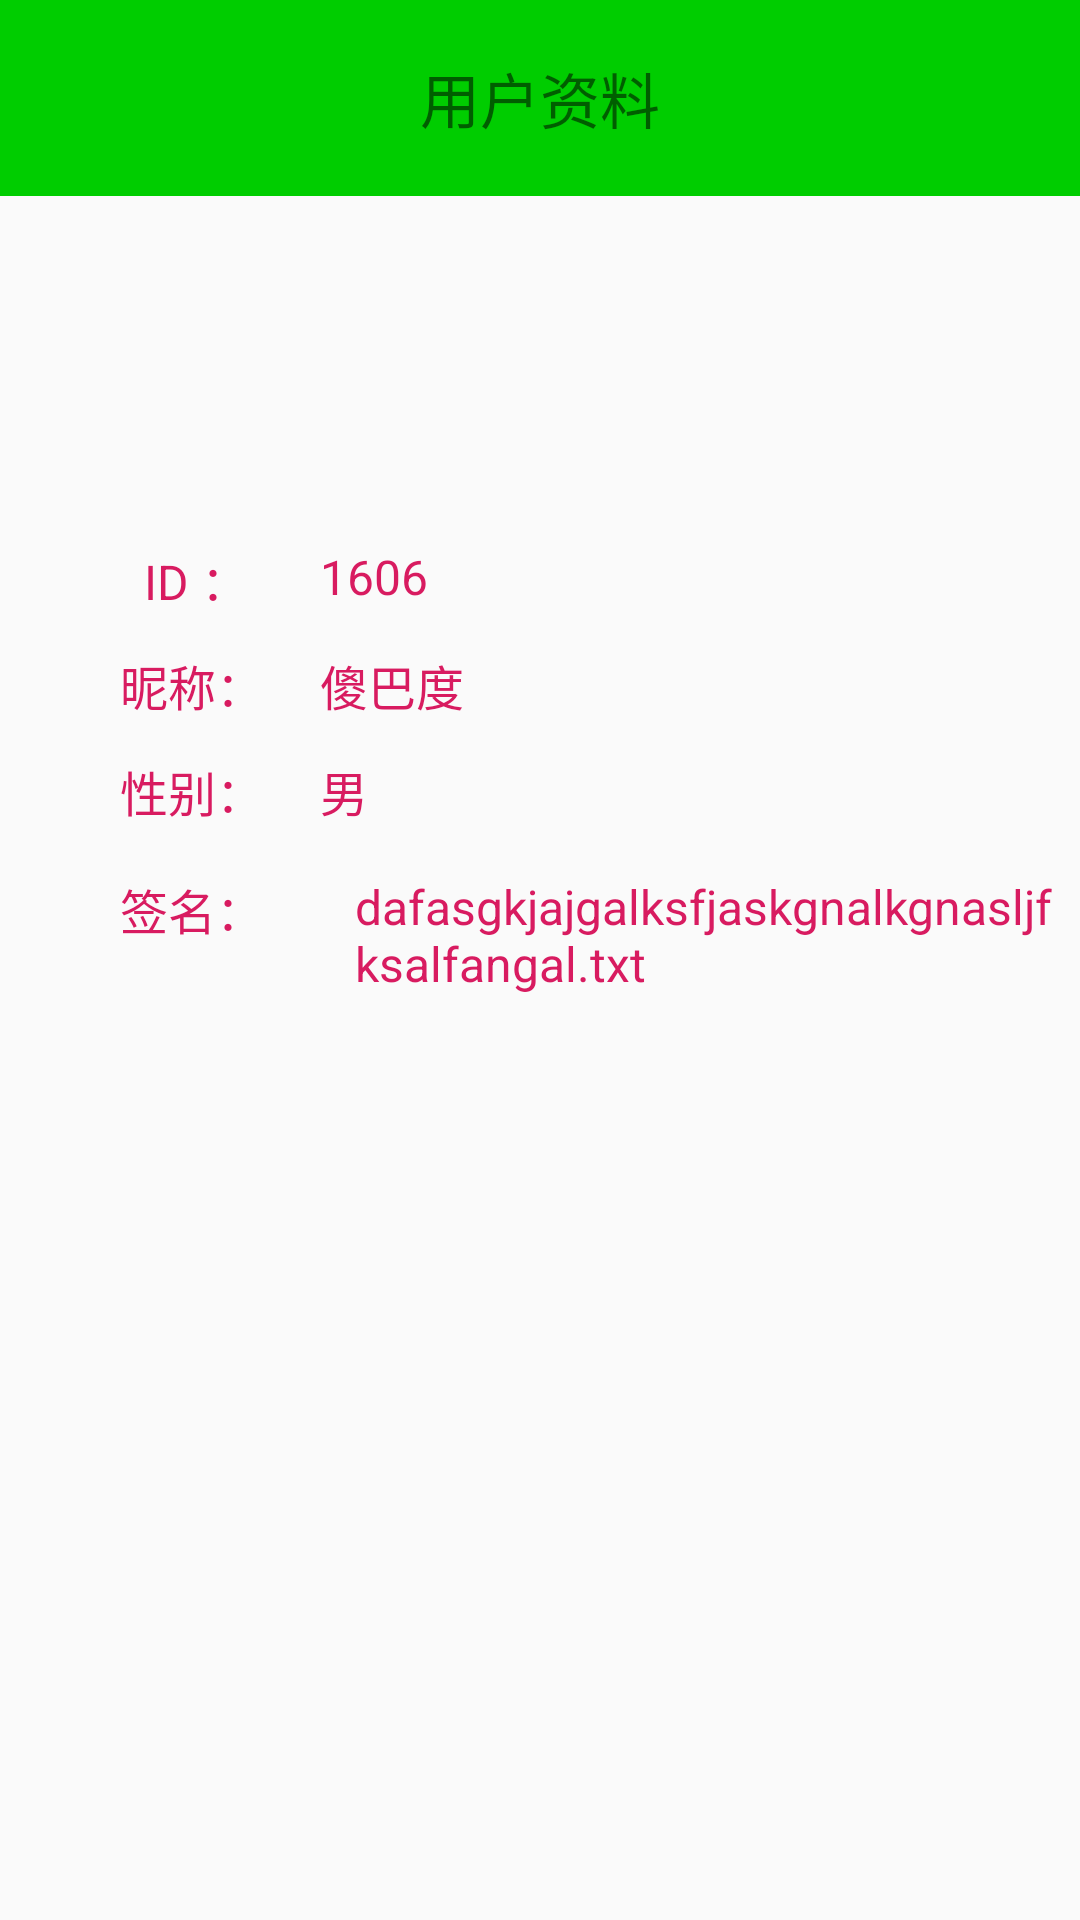

This screen was rendered from an Android layout file. Write that file and the resources it references.
<!-- AndroidManifest.xml: application theme AppTheme -->
<!-- res/layout/dialog_user_info.xml -->
<?xml version="1.0" encoding="utf-8"?>
<android.support.constraint.ConstraintLayout xmlns:android="http://schemas.android.com/apk/res/android"
    xmlns:app="http://schemas.android.com/apk/res-auto"
    xmlns:tools="http://schemas.android.com/tools"
    android:id="@+id/dialog_user_info"
    android:layout_width="match_parent"
    android:layout_height="wrap_content"
    android:orientation="vertical"
    android:weightSum="1">


    <TextView
        android:id="@+id/textView"
        style="@style/Title_Style"
        android:text="用户资料"
        app:layout_constraintEnd_toEndOf="parent"
        app:layout_constraintStart_toStartOf="parent"
        app:layout_constraintTop_toTopOf="parent" />


    <ImageView
        android:id="@+id/iv_dialog_user_info_header"
        android:layout_width="60dp"
        android:layout_height="60dp"
        android:layout_marginStart="8dp"
        android:layout_marginTop="32dp"
        android:layout_marginEnd="8dp"
        android:gravity="center"
        android:src="@drawable/header"
        app:layout_constraintEnd_toEndOf="parent"
        app:layout_constraintStart_toStartOf="parent"
        app:layout_constraintTop_toBottomOf="@+id/textView" />


    <TextView
        android:id="@+id/textView3"
        android:layout_width="47dp"
        android:layout_height="wrap_content"
        android:layout_marginStart="40dp"
        android:layout_marginTop="24dp"
        android:text="  ID ："
        android:textColor="@color/colorAccent"
        android:textSize="16dp"
        app:layout_constraintStart_toStartOf="parent"
        app:layout_constraintTop_toBottomOf="@+id/iv_dialog_user_info_header" />

    <TextView
        android:id="@+id/tv_dialog_user_info_id"
        android:layout_width="wrap_content"
        android:layout_height="wrap_content"
        android:layout_marginStart="8dp"
        android:layout_marginTop="24dp"
        android:layout_marginEnd="8dp"
        android:text="1606"
        android:textColor="@color/colorAccent"
        android:textSize="16dp"
        app:layout_constraintEnd_toEndOf="parent"
        app:layout_constraintHorizontal_bias="0.053"
        app:layout_constraintStart_toEndOf="@+id/textView3"
        app:layout_constraintTop_toBottomOf="@+id/iv_dialog_user_info_header" />

    <TextView
        android:id="@+id/textView5"
        android:layout_width="wrap_content"
        android:layout_height="wrap_content"
        android:layout_marginStart="40dp"
        android:layout_marginTop="12dp"
        android:text="昵称："
        android:textColor="@color/colorAccent"
        android:textSize="16dp"
        app:layout_constraintStart_toStartOf="parent"
        app:layout_constraintTop_toBottomOf="@+id/textView3" />

    <TextView
        android:id="@+id/tv_dialog_user_info_name"
        android:layout_width="wrap_content"
        android:layout_height="wrap_content"
        android:layout_marginStart="8dp"
        android:layout_marginTop="12dp"
        android:layout_marginEnd="8dp"
        android:text="傻巴度"
        android:textColor="@color/colorAccent"
        android:textSize="16dp"
        app:layout_constraintEnd_toEndOf="parent"
        app:layout_constraintHorizontal_bias="0.051"
        app:layout_constraintStart_toEndOf="@+id/textView5"
        app:layout_constraintTop_toBottomOf="@+id/textView3" />


    <TextView
        android:id="@+id/textView6"
        android:layout_width="wrap_content"
        android:layout_height="wrap_content"
        android:layout_marginStart="40dp"
        android:layout_marginTop="12dp"
        android:layout_weight="4"
        android:text="性别："
        android:textColor="@color/colorAccent"
        android:textSize="16dp"
        app:layout_constraintStart_toStartOf="parent"
        app:layout_constraintTop_toBottomOf="@+id/textView5" />

    <TextView
        android:id="@+id/tv_dialog_user_info_sex"
        android:layout_width="wrap_content"
        android:layout_height="wrap_content"
        android:layout_marginStart="8dp"
        android:layout_marginTop="12dp"
        android:layout_marginEnd="8dp"
        android:layout_weight="1"
        android:text="男"
        android:textColor="@color/colorAccent"
        android:textSize="16dp"
        app:layout_constraintEnd_toEndOf="parent"
        app:layout_constraintHorizontal_bias="0.045"
        app:layout_constraintStart_toEndOf="@+id/textView6"
        app:layout_constraintTop_toBottomOf="@+id/tv_dialog_user_info_name" />

    <TextView
        android:id="@+id/textView7"
        android:layout_width="wrap_content"
        android:layout_height="wrap_content"
        android:layout_marginStart="40dp"
        android:layout_marginTop="16dp"
        android:text="签名："
        android:textColor="@color/colorAccent"
        android:textSize="16dp"
        app:layout_constraintStart_toStartOf="parent"
        app:layout_constraintTop_toBottomOf="@+id/textView6" />

    <TextView
        android:id="@+id/tv_dialog_user_info_illustration"
        android:layout_width="235dp"
        android:layout_height="128dp"
        android:layout_marginStart="32dp"
        android:layout_marginTop="16dp"
        android:layout_marginEnd="8dp"
        android:text="dafasgkjajgalksfjaskgnalkgnasljfksalfangal.txt"
        android:textColor="@color/colorAccent"
        android:textSize="16dp"
        app:layout_constraintEnd_toEndOf="parent"
        app:layout_constraintHorizontal_bias="0.666"
        app:layout_constraintStart_toEndOf="@+id/textView7"
        app:layout_constraintTop_toBottomOf="@+id/tv_dialog_user_info_sex" />

</android.support.constraint.ConstraintLayout>
<!-- resources referenced by this layout -->
<resources>
  <color name="colorAccent">#D81B60</color>
  <style name="Title_Style">
          <item name="android:gravity">center</item>
  
          <item name="android:textSize">@dimen/title_size</item>
          <item name="android:background">@color/colorGreen</item>
          <item name="android:padding">@dimen/item_margin</item>
          <item name="android:layout_width">match_parent</item>
          <item name="android:layout_height">wrap_content</item>
      </style>
  <style name="AppTheme" parent="Theme.AppCompat.Light.DarkActionBar">
          
          <item name="colorPrimary">@color/colorPrimary</item>
          <item name="colorPrimaryDark">@color/colorPrimaryDark</item>
          <item name="colorAccent">@color/colorAccent</item>
          <item name="windowActionBar">false</item>
          <item name="windowNoTitle">true</item>
      </style>
  <dimen name="title_size">20sp</dimen>
  <color name="colorGreen">#00CD00</color>
  <dimen name="item_margin">18dp</dimen>
  <color name="colorPrimary">#008577</color>
  <color name="colorPrimaryDark">#00574B</color>
</resources>
